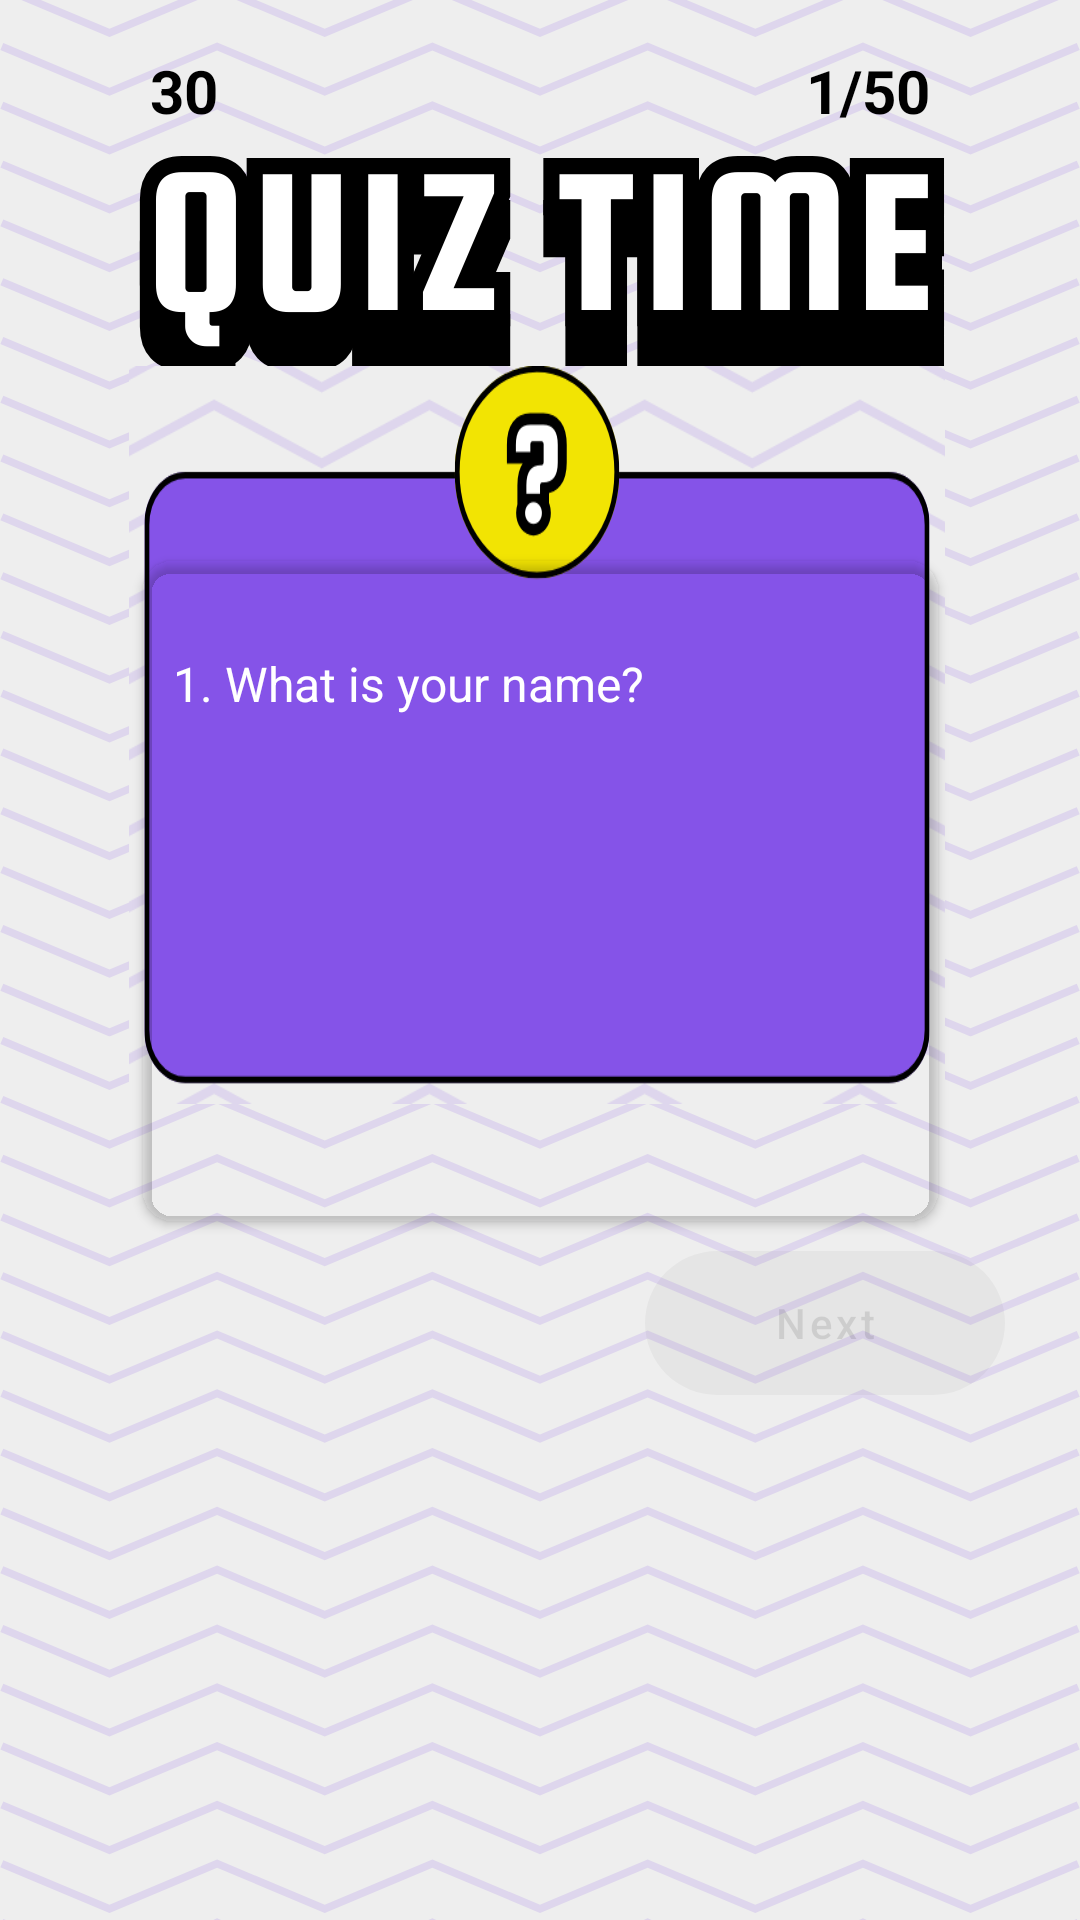

Layout XML and referenced resources for this Android screen:
<!-- AndroidManifest.xml: application theme Theme.MyQuizApplication -->
<!-- res/layout/activity_question2.xml -->
<?xml version="1.0" encoding="utf-8"?>
<androidx.constraintlayout.widget.ConstraintLayout xmlns:android="http://schemas.android.com/apk/res/android"
    xmlns:app="http://schemas.android.com/apk/res-auto"
    xmlns:tools="http://schemas.android.com/tools"
    android:layout_width="match_parent"
    android:layout_height="match_parent"
    android:background="@drawable/quizbackground"
    tools:context=".QuestionActivity2">

    <ImageView
        android:id="@+id/imageView"
        android:layout_width="30dp"
        android:layout_height="30dp"
        android:layout_marginStart="15dp"
        android:layout_marginTop="15dp"
        app:layout_constraintStart_toStartOf="parent"
        app:layout_constraintTop_toTopOf="parent"
        app:srcCompat="@drawable/stopwatch2" />

    <TextView
        android:id="@+id/timer"
        android:layout_width="wrap_content"
        android:layout_height="wrap_content"
        android:layout_marginStart="5dp"
        android:text="30"
        android:textColor="@color/black"
        android:textSize="20sp"
        android:textStyle="bold"
        app:layout_constraintBottom_toBottomOf="@+id/imageView"
        app:layout_constraintStart_toEndOf="@+id/imageView"
        app:layout_constraintTop_toTopOf="@+id/imageView" />

    <ImageView
        android:id="@+id/imageView2"
        android:layout_width="30dp"
        android:layout_height="30dp"
        android:layout_marginTop="15dp"
        android:layout_marginEnd="15dp"
        app:layout_constraintEnd_toEndOf="parent"
        app:layout_constraintTop_toTopOf="parent"
        app:srcCompat="@drawable/question_mark2" />

    <TextView
        android:id="@+id/numIndicator"
        android:layout_width="wrap_content"
        android:layout_height="wrap_content"
        android:layout_marginEnd="5dp"
        android:text="1/50"
        android:textColor="@color/black"
        android:textSize="20sp"
        android:textStyle="bold"
        app:layout_constraintBottom_toBottomOf="@+id/imageView2"
        app:layout_constraintEnd_toStartOf="@+id/imageView2"
        app:layout_constraintTop_toTopOf="@+id/imageView2" />

    <androidx.constraintlayout.widget.ConstraintLayout
        android:id="@+id/optionContainer"
        android:layout_width="match_parent"
        android:layout_height="wrap_content"
        android:layout_marginTop="5dp"
        app:layout_constraintEnd_toEndOf="parent"
        app:layout_constraintHorizontal_bias="0.0"
        app:layout_constraintStart_toStartOf="parent"
        app:layout_constraintTop_toBottomOf="@+id/cardView2">

        <androidx.appcompat.widget.AppCompatButton
            android:id="@+id/option1"
            android:layout_width="0dp"
            android:layout_height="wrap_content"
            android:layout_marginStart="25dp"
            android:layout_marginTop="5dp"
            android:layout_marginEnd="25dp"
            android:background="@drawable/btn_option_back2"
            android:text="option 1"
            android:textAllCaps="false"
            android:textColor="@color/black"
            android:visibility="gone"
            app:layout_constraintEnd_toEndOf="parent"
            app:layout_constraintStart_toStartOf="parent"
            app:layout_constraintTop_toTopOf="parent" />

        <androidx.appcompat.widget.AppCompatButton
            android:id="@+id/option2"
            android:layout_width="0dp"
            android:layout_height="wrap_content"
            android:layout_marginStart="25dp"
            android:layout_marginTop="10dp"
            android:layout_marginEnd="25dp"
            android:background="@drawable/btn_option_back2"
            android:text="option 2"
            android:textAllCaps="false"
            android:textColor="@color/black"
            android:visibility="gone"
            app:layout_constraintEnd_toEndOf="parent"
            app:layout_constraintHorizontal_bias="0.0"
            app:layout_constraintStart_toStartOf="parent"
            app:layout_constraintTop_toBottomOf="@+id/option1" />

        <androidx.appcompat.widget.AppCompatButton
            android:id="@+id/option3"
            android:layout_width="0dp"
            android:layout_height="wrap_content"
            android:layout_marginStart="25dp"
            android:layout_marginTop="10dp"
            android:layout_marginEnd="25dp"
            android:background="@drawable/btn_option_back2"
            android:text="option 3"
            android:textAllCaps="false"
            android:textColor="@color/black"
            android:visibility="gone"
            app:layout_constraintEnd_toEndOf="parent"
            app:layout_constraintHorizontal_bias="1.0"
            app:layout_constraintStart_toStartOf="parent"
            app:layout_constraintTop_toBottomOf="@+id/option2" />

        <androidx.appcompat.widget.AppCompatButton
            android:id="@+id/option4"
            android:layout_width="0dp"
            android:layout_height="wrap_content"
            android:layout_marginStart="25dp"
            android:layout_marginTop="10dp"
            android:layout_marginEnd="25dp"
            android:layout_marginBottom="15dp"
            android:background="@drawable/btn_option_back2"
            android:text="option 4"
            android:textAllCaps="false"
            android:textColor="@color/black"
            android:visibility="gone"
            app:layout_constraintBottom_toBottomOf="parent"
            app:layout_constraintEnd_toEndOf="parent"
            app:layout_constraintHorizontal_bias="0.0"
            app:layout_constraintStart_toStartOf="parent"
            app:layout_constraintTop_toBottomOf="@+id/option3" />
    </androidx.constraintlayout.widget.ConstraintLayout>

    <androidx.cardview.widget.CardView
        android:id="@+id/cardView2"
        android:layout_width="265dp"
        android:layout_height="220dp"
        android:layout_marginStart="15dp"
        android:layout_marginTop="142dp"
        android:layout_marginEnd="15dp"
        android:background="@android:color/transparent"
        app:cardBackgroundColor="@android:color/transparent"
        app:cardCornerRadius="10dp"
        app:layout_constraintEnd_toEndOf="parent"
        app:layout_constraintStart_toStartOf="parent"
        app:layout_constraintTop_toBottomOf="@+id/imageView">

        <TextView
            android:id="@+id/question"
            android:layout_width="246dp"
            android:layout_height="185dp"
            android:layout_gravity="start"
            android:layout_marginLeft="10dp"
            android:layout_marginTop="30dp"
            android:layout_marginRight="10dp"
            android:layout_marginBottom="30dp"
            android:text="1. What is your name?"
            android:textColor="@color/white"
            android:textSize="16sp" />
    </androidx.cardview.widget.CardView>

    <Button
        android:id="@+id/btnNext"
        android:layout_width="120dp"
        android:layout_height="wrap_content"
        android:layout_marginTop="5dp"
        android:layout_marginEnd="25dp"
        android:alpha="0.3"
        android:background="@drawable/btn_next_back2"
        android:enabled="false"
        android:text="Next"
        android:textAllCaps="false"
        app:layout_constraintEnd_toEndOf="parent"
        app:layout_constraintTop_toBottomOf="@+id/optionContainer" />
</androidx.constraintlayout.widget.ConstraintLayout>
<!-- resources referenced by this layout -->
<resources>
  <color name="black">#FF000000</color>
  <color name="white">#FFFFFFFF</color>
  <!-- drawable btn_next_back2 (drawable) -->
  <?xml version="1.0" encoding="utf-8"?>
  <shape xmlns:android="http://schemas.android.com/apk/res/android">
  
      <solid
          android:color="@color/toolbarBack"/>
      <corners
              android:radius="25dp"/>
  
  </shape>
  <!-- drawable btn_option_back2 (drawable) -->
  <?xml version="1.0" encoding="utf-8"?>
  <shape xmlns:android="http://schemas.android.com/apk/res/android">
  
      <solid android:color="#FED257"/> 
  
      <stroke
          android:color="#B4AFAF"
          android:width="2dp"/>
  
      <corners
          android:radius="20dp"/>
  
  </shape>
  <!-- drawable quizbackground: png bitmap (drawable, 159337 bytes) -->
  <style name="Theme.MyQuizApplication" parent="Theme.MaterialComponents.DayNight.DarkActionBar">
          
          <item name="colorPrimary">@color/toolbarBack</item>
          <item name="colorPrimaryVariant">@color/purple_700</item>
          <item name="colorOnPrimary">@color/white</item>
          
          <item name="colorSecondary">@color/teal_200</item>
          <item name="colorSecondaryVariant">@color/teal_700</item>
          <item name="colorOnSecondary">@color/black</item>
          
          <item name="android:statusBarColor">@color/toolbarBack</item>
          
      </style>
  <color name="toolbarBack">#6a5be2</color>
  <color name="purple_700">#FF3700B3</color>
  <color name="teal_200">#FF03DAC5</color>
  <color name="teal_700">#FF018786</color>
</resources>
